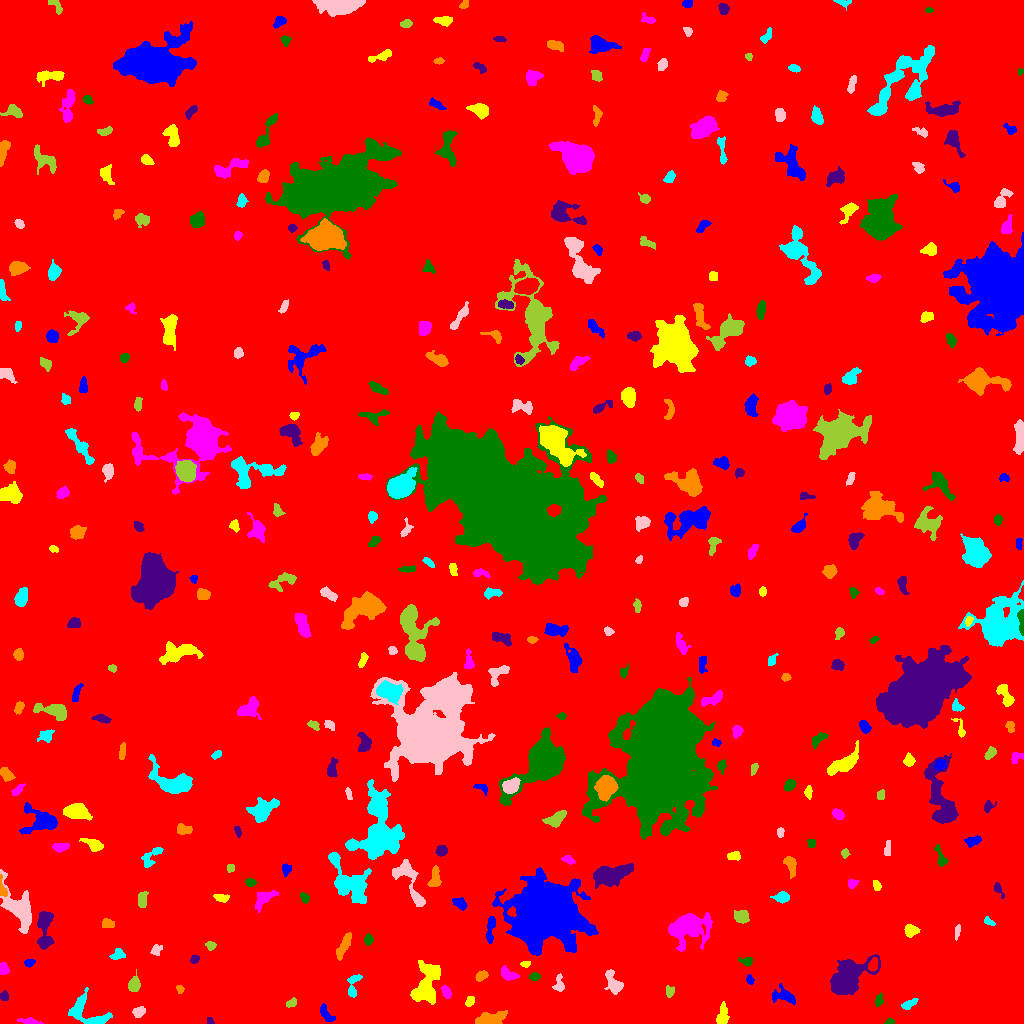

Source data for this figure (header and first rows):
ID, X, Y, A, B, theta, total_flux, mu_max, mu_median, mu_mean, R_fwhm, R_e, R10, R90, x_start, x_end, y_start, y_end, area, greylevel
0, 516.6, 511.9, 301.4, 295.5, 0.6016, 2226381, 16.0, 2.0, 2.475, 71.1, 250.9, 94.8, 404.9, 0, 1023, 0, 1023, 899532, 2.475
1, 326, 9.266, 5.445, 2.241, -0.9573, 320.0, 4.0, 2.0, 2.038, 5.89, 4.029, 1.596, 6.024, 320, 335, 2, 20, 157, 8.038
2, 722.3, 6.937, 5.522, 2.513, 1.422, 617.0, 10.0, 3.0, 3.132, 3.432, 3.868, 1.382, 6.555, 716, 729, 0, 22, 197, 9.132
3, 29.96, 2.077, 4.543, 1.366, -0.1601, 169.0, 5.0, 1.0, 1.509, 2.985, 2.706, 0.9772, 4.618, 17, 43, 0, 6, 112, 7.509
4, 890, 1.797, 1.904, 1.491, 0.01012, 128.0, 6.0, 3.0, 2.612, 2.877, 2.034, 0.7979, 3.192, 884, 894, 0, 5, 49, 8.612
5, 210.2, 1.925, 1.769, 1.594, -0.753, 107.0, 5.0, 2.0, 2.277, 2.523, 1.954, 0.7979, 3.192, 207, 214, 0, 6, 47, 8.277
6, 487.4, 3.473, 6.268, 2.45, 0.2044, 2762, 34.0, 5.0, 8.551, 4.26, 4.107, 1.596, 7.653, 475, 507, 0, 13, 323, 14.55
7, 909.6, 20.11, 4.032, 1.8, 0.4935, 244.0, 5.0, 2.0, 2.0, 3.338, 3.192, 1.128, 5.528, 901, 918, 14, 25, 122, 8.0
8, 138.8, 11.43, 3.427, 2.42, 0.6325, 254.0, 5.0, 2.0, 2.099, 3.478, 3.385, 1.262, 5.323, 132, 145, 6, 17, 121, 9.099
9, 291.9, 20.56, 2.877, 1.854, 0.5072, 240.0, 6.0, 3.0, 2.857, 3.742, 2.821, 0.9772, 4.514, 286, 296, 16, 26, 84, 9.857
10, 818.6, 24.13, 4.822, 3.553, 0.8528, 737.0, 7.0, 3.0, 2.925, 5.293, 4.652, 1.784, 7.442, 809, 828, 8, 33, 252, 8.925
11, 784.1, 27.36, 6.118, 3.155, -0.2742, 465.0, 5.0, 2.0, 1.831, 5.046, 4.549, 1.693, 7.225, 772, 795, 18, 40, 254, 8.831
12, 469.9, 21.72, 2.527, 1.799, 0.9107, 192.0, 5.0, 2.0, 2.233, 3.09, 2.523, 0.9772, 4.297, 465, 474, 17, 27, 86, 8.233
13, 445.7, 32.46, 2.646, 1.665, -1.207, 174.0, 5.0, 1.0, 1.626, 3.038, 2.585, 0.9772, 4.297, 441, 451, 25, 38, 107, 10.63
14, 878.8, 23.22, 2.854, 1.781, 1.301, 165.0, 5.0, 2.0, 1.833, 2.585, 2.821, 0.9772, 4.583, 875, 883, 17, 31, 90, 7.833
15, 4.346, 27.43, 2.41, 1.985, -1.442, 266.0, 6.0, 3.0, 3.367, 3.989, 2.821, 1.128, 4.37, 0, 8, 23, 33, 79, 8.367
16, 179.6, 34.73, 2.039, 1.603, -0.8033, 161.0, 6.0, 2.0, 2.729, 3.038, 2.257, 0.7979, 3.568, 176, 184, 30, 38, 59, 8.729
17, 87.79, 10.01, 12.48, 6.318, -0.4903, 1803, 10.0, 3.0, 3.584, 6.933, 6.77, 2.523, 11.1, 68, 112, 0, 36, 503, 8.584
18, 614.1, 39.65, 6.207, 3.186, -1.088, 669.0, 7.0, 2.0, 2.496, 4.26, 4.754, 1.693, 7.838, 604, 623, 29, 54, 268, 8.496
19, 669.7, 31.26, 2.256, 1.759, 1.23, 110.0, 4.0, 1.0, 1.209, 3.192, 2.459, 0.7979, 4.029, 666, 674, 26, 38, 91, 9.209
20, 685.2, 45.37, 3.075, 1.649, -1.567, 263.0, 6.0, 2.0, 2.63, 3.949, 2.821, 1.128, 4.442, 681, 689, 36, 52, 100, 8.63
21, 749.8, 43.93, 2.105, 1.475, -1.338, 152.0, 6.0, 2.0, 2.269, 2.877, 2.185, 0.7979, 3.478, 746, 754, 39, 49, 67, 10.27
22, 426.3, 37.98, 11.52, 5.909, 1.313, 3056, 10.0, 4.0, 4.102, 9.474, 8.425, 3.338, 13.37, 410, 440, 19, 63, 745, 9.102
23, 508.1, 49.16, 4.641, 2.47, -0.4522, 417.0, 6.0, 3.0, 2.453, 5.323, 4.068, 1.596, 6.103, 501, 519, 43, 58, 170, 8.453
24, 534.4, 46.86, 2.567, 1.76, 0.1063, 338.0, 10.0, 4.0, 4.122, 3.241, 2.646, 0.9772, 4.297, 529, 540, 43, 51, 82, 10.12
25, 847.2, 45.46, 12.65, 6.801, 0.6996, 7773, 23.0, 6.0, 7.569, 7.858, 9.339, 3.478, 15.58, 830, 880, 29, 69, 1027, 11.57
26, 481, 47.79, 2.861, 2.036, 0.5905, 267.0, 5.0, 2.0, 2.427, 3.989, 3.09, 1.262, 4.886, 475, 488, 42, 53, 110, 8.427
27, 353.4, 38.33, 7.205, 2.855, 1.342, 549.0, 6.0, 3.0, 2.968, 5.809, 4.406, 1.693, 6.887, 347, 362, 26, 49, 185, 8.968
28, 559.3, 38.58, 4.306, 2.285, -1.551, 207.0, 5.0, 1.0, 1.556, 2.706, 3.241, 1.128, 5.262, 552, 564, 32, 50, 133, 7.556
29, 133.8, 38.51, 3.512, 2.46, 1.284, 801.0, 11.0, 4.0, 4.796, 4.618, 3.656, 1.493, 5.917, 128, 140, 32, 54, 167, 10.8
30, 873, 58.44, 3.376, 1.895, 1.373, 318.0, 7.0, 3.0, 2.741, 3.385, 3.141, 1.128, 4.983, 868, 878, 52, 66, 116, 14.74
31, 29.3, 60.75, 2.558, 1.707, 0.2292, 221.0, 6.0, 3.0, 2.87, 3.742, 2.646, 0.9772, 4.107, 24, 35, 56, 64, 77, 9.87
32, 525.2, 59.43, 2.191, 1.359, 0.07672, 152.0, 6.0, 2.0, 2.576, 2.706, 2.111, 0.7979, 3.523, 520, 530, 56, 62, 59, 10.58
33, 3.394, 54.98, 2.636, 2.244, -1.189, 218.0, 5.0, 2.0, 2.057, 3.478, 3.038, 1.128, 4.72, 0, 9, 49, 61, 106, 8.057
34, 746.8, 62.17, 3.285, 2.019, -0.0626, 300.0, 7.0, 3.0, 2.97, 3.141, 2.985, 1.128, 4.886, 738, 752, 57, 66, 101, 7.97
35, 194.4, 64.2, 2.247, 1.96, 0.5847, 261.0, 7.0, 3.0, 3.676, 3.29, 2.646, 0.9772, 4.184, 190, 199, 60, 68, 71, 10.68
36, 343.8, 77.79, 7.368, 2.082, 1.102, 606.0, 5.0, 3.0, 2.612, 6.18, 5.015, 1.954, 7.59, 336, 351, 63, 91, 232, 8.612
37, 117.9, 69.07, 3.471, 2.543, 0.4348, 254.0, 4.0, 2.0, 2.016, 5.14, 3.523, 1.382, 5.382, 109, 125, 64, 75, 126, 8.016
38, 156.1, 73.17, 3.02, 2.352, 0.9089, 208.0, 4.0, 2.0, 2.039, 4.652, 3.241, 1.262, 5.015, 150, 162, 68, 79, 102, 9.039
39, 210.5, 77.98, 2.362, 1.962, -0.1184, 173.0, 5.0, 2.0, 2.136, 3.141, 2.646, 0.9772, 4.184, 205, 216, 73, 82, 81, 10.14
40, 1016, 77.75, 3.805, 1.916, -0.3379, 353.0, 6.0, 4.0, 3.362, 4.918, 3.478, 1.382, 5.078, 1010, 1023, 73, 83, 105, 8.362
41, 490.7, 95.43, 7.446, 1.874, 1.444, 381.0, 4.0, 2.0, 2.059, 5.917, 4.107, 1.693, 6.604, 486, 495, 80, 107, 185, 9.059
42, 910.7, 93.03, 3.174, 2.753, -0.3324, 411.0, 6.0, 3.0, 2.686, 5.078, 3.785, 1.596, 5.754, 904, 920, 86, 99, 153, 8.686
43, 688.5, 97.73, 8.998, 6.156, 0.2405, 6625, 27.0, 4.0, 6.93, 7.024, 7.421, 2.821, 13.87, 668, 712, 72, 111, 956, 11.93
44, 368.3, 83.65, 2.352, 1.767, 1.54, 249.0, 7.0, 3.0, 2.707, 3.385, 2.646, 0.9772, 4.068, 364, 373, 78, 90, 92, 9.707
45, 44.52, 93.66, 11.61, 3.499, 1.553, 1359, 6.0, 3.0, 3.198, 9.339, 6.887, 2.706, 10.2, 37, 54, 74, 112, 425, 10.2
46, 107.1, 99.9, 3.098, 2.211, -0.2399, 333.0, 7.0, 3.0, 3.0, 3.432, 3.192, 1.262, 5.202, 102, 114, 96, 105, 111, 9.0
47, 988.7, 102.0, 2.998, 1.628, -0.5521, 224.0, 6.0, 3.0, 3.068, 3.656, 2.706, 0.9772, 4.297, 984, 995, 98, 107, 73, 8.068
48, 957.3, 92.05, 3.743, 1.263, 1.413, 124.0, 3.0, 2.0, 1.653, 3.7, 2.821, 1.128, 4.26, 955, 960, 83, 99, 75, 7.653
49, 741.2, 107, 3.428, 2.879, -0.4492, 593.0, 7.0, 3.0, 3.294, 5.232, 3.989, 1.596, 6.206, 734, 749, 100, 113, 180, 9.294
50, 868.4, 111.9, 2.806, 2.307, 0.3906, 550.0, 11.0, 4.0, 4.074, 3.742, 3.141, 1.262, 5.015, 863, 879, 104, 117, 135, 10.07
51, 459.9, 120.4, 3.721, 2.311, -0.5739, 314.0, 5.0, 2.0, 2.292, 4.442, 3.568, 1.382, 5.441, 452, 467, 113, 126, 137, 8.292
52, 221.8, 125.5, 3.919, 1.923, -0.1163, 305.0, 5.0, 2.0, 2.748, 4.184, 3.432, 1.382, 5.323, 213, 229, 121, 129, 111, 7.748
53, 264.4, 125.2, 6.439, 3.032, 0.6651, 890.0, 8.0, 3.0, 3.589, 6.129, 4.983, 1.871, 7.818, 255, 278, 111, 133, 248, 8.589
54, 304.7, 126, 2.716, 1.768, -0.9992, 179.0, 5.0, 2.0, 2.131, 3.192, 2.764, 1.128, 4.334, 300, 309, 120, 131, 84, 8.131
55, 997.7, 134.5, 3.515, 1.679, -1.006, 184.0, 6.0, 1.5, 2.0, 2.985, 2.585, 0.9772, 4.549, 994, 1004, 125, 141, 92, 10.0
56, 2.347, 134.4, 5.271, 1.822, -1.367, 461.0, 9.0, 4.0, 4.476, 4.029, 3.241, 1.262, 4.983, 0, 7, 127, 149, 103, 15.48
57, 781.9, 126, 3.641, 2.488, 0.04343, 695.0, 10.0, 4.0, 4.603, 4.787, 3.785, 1.493, 5.917, 770, 789, 120, 132, 151, 9.603
58, 18.16, 116.2, 12.56, 5.25, -1.061, 4002, 15.0, 4.0, 5.28, 7.464, 7.674, 2.985, 13.17, 0, 31, 90, 154, 758, 10.28
59, 142, 123.6, 3.839, 2.01, 1.427, 310.0, 5.0, 2.0, 2.153, 4.297, 3.432, 1.382, 5.352, 138, 148, 116, 132, 144, 8.153
... 342 more rows
